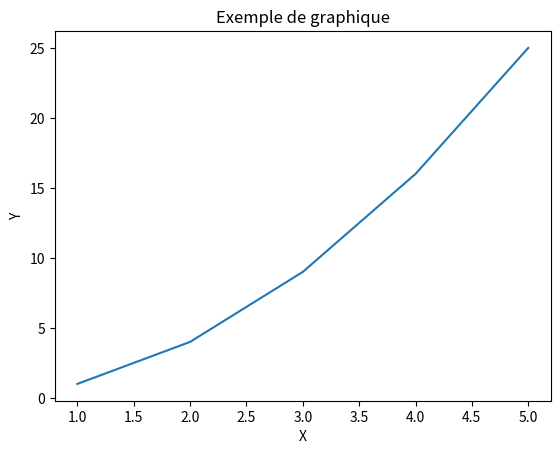

Python code for this plot:
import matplotlib.pyplot as plt

# Exemple de données
x = [1, 2, 3, 4, 5]
y = [1, 4, 9, 16, 25]

# Création du graphique
plt.plot(x, y)

# Ajouter un titre et des labels
plt.title("Exemple de graphique")
plt.xlabel("X")
plt.ylabel("Y")

# Afficher le graphique
plt.show()
